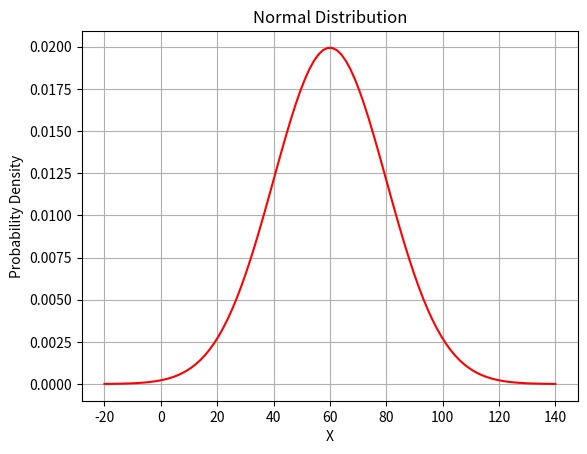

This chart was generated by the following Python code: (Note: this script raises an exception after producing the figure.)
#create a plot of a normal distribution

#import the necessary libraries
import numpy as np
import matplotlib.pyplot as plt
from scipy import stats

#function to plot a normal distribution
#parameters: mean, standard deviation
def plot_normal(mean, std):

    #create a line plot of the normal distribution
    x = np.linspace(mean - 4*std, mean + 4*std, 100)
    plt.plot(x, stats.norm.pdf(x, mean, std), color='r')

    #set the title
    plt.title('Normal Distribution')

    #set the x-axis label
    plt.xlabel('X')

    #set the y-axis label
    plt.ylabel('Probability Density')

    #gridlines
    plt.grid(True)

    #show the plot
    plt.savefig('normal_rv/normal_'+ str(mean) + "_" + str(std) +'_.png')

#call the function
plot_normal(60, 20)


